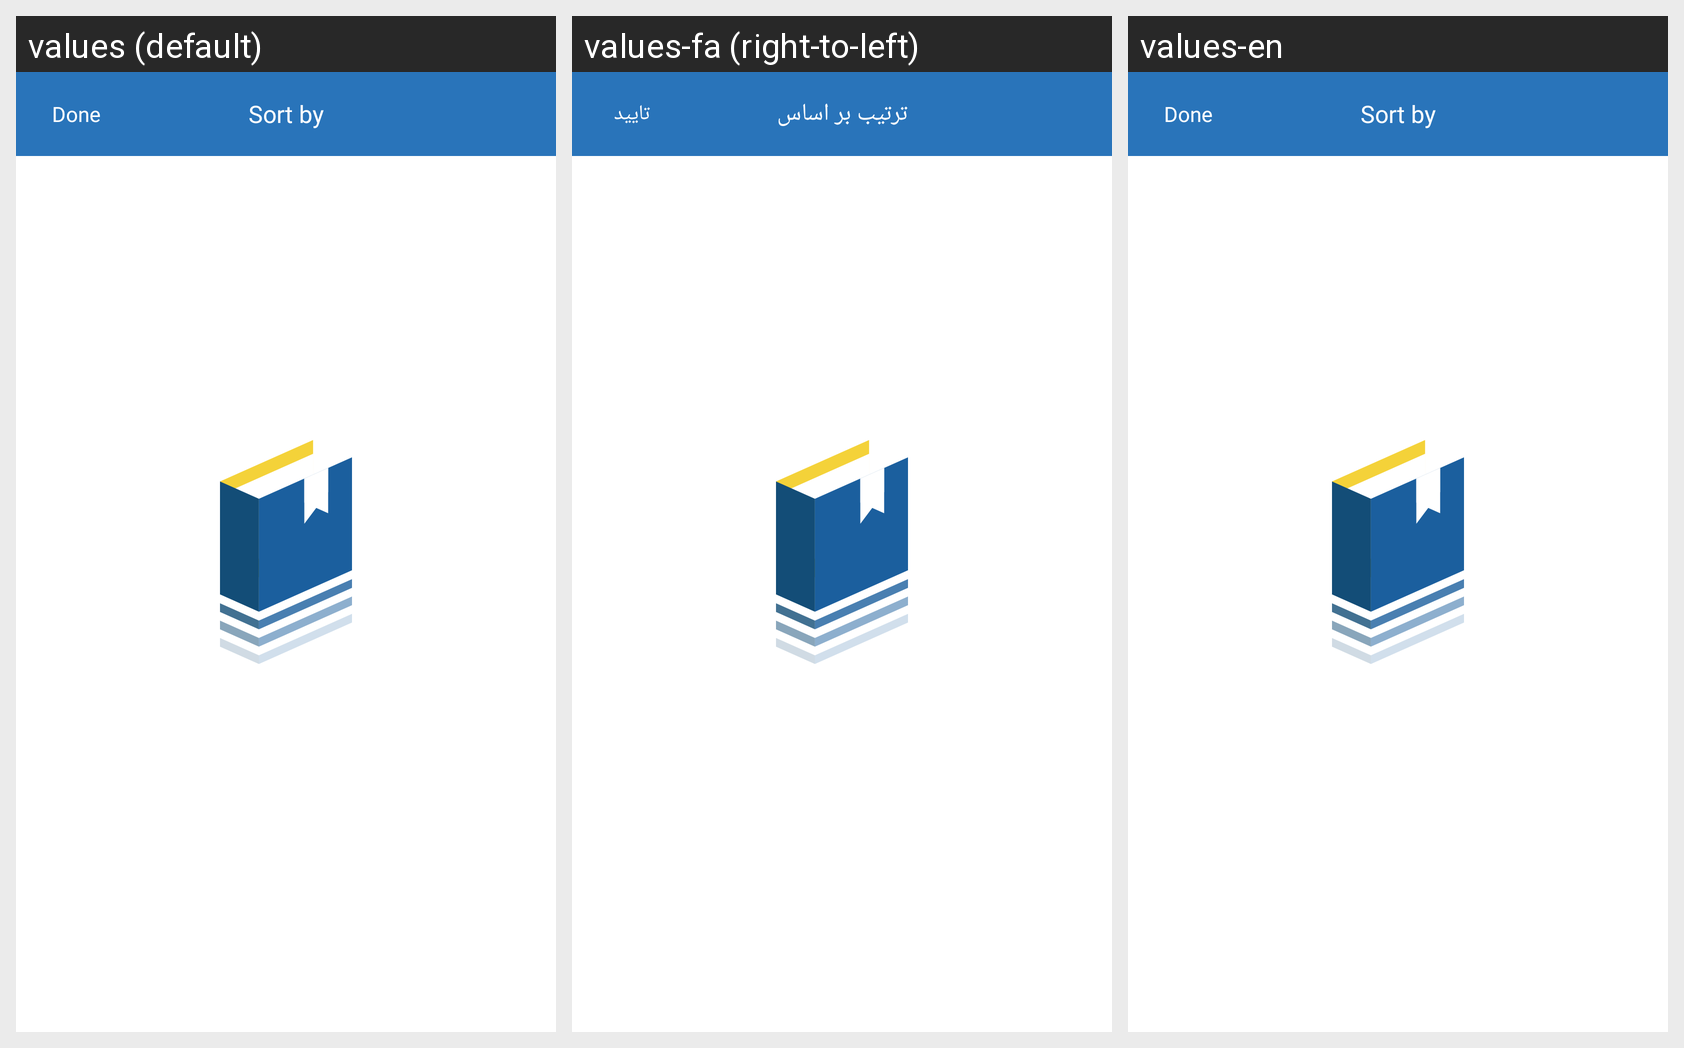

Translations of the strings shown on this Android screen, per locale in the grid:
Android screen res/layout/fragment_sort_dialog.xml rendered under 3 locales, left to right: values (default), values-fa (right-to-left), values-en. Device: Nexus 5 (rendered at 1080×1920; each locale shown at half size, 540×960, under a caption strip naming it); theme AppTheme.
Strings drawn on this screen, with the default value and each locale's value (text and hints the layout hard-codes, and strings that could not be matched under every locale, appear in the picture but are not listed):

sort_by
  values: Sort by
  values-fa: ترتیب بر اساس
  values-en: Sort by  [not translated; the default value is used]

ok
  values: Done
  values-fa: تایید
  values-en: Done  [not translated; the default value is used]
